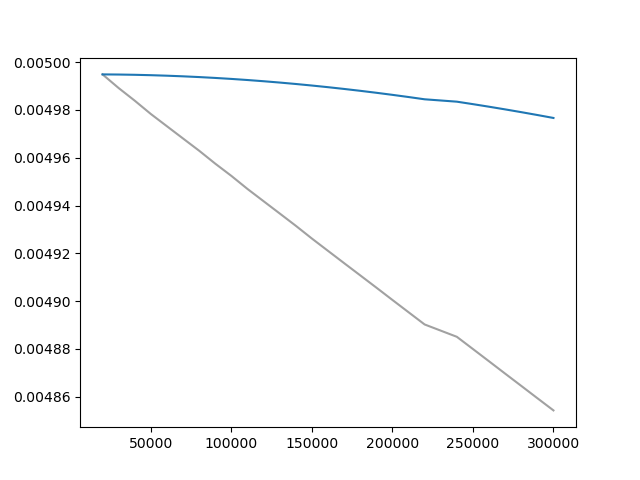

Data behind this chart, as committed beside it:
Wall time, Step, Value
1712520835, 20000, 0.004995
1712521099, 30000, 0.004989
1712521348, 40000, 0.004984
1712521588, 50000, 0.004978
1712521859, 60000, 0.004973
1712522130, 70000, 0.004968
1712522380, 80000, 0.004963
1712522696, 90000, 0.004958
1712522969, 100000, 0.004952
1712523243, 110000, 0.004947
1712523507, 120000, 0.004942
1712523762, 130000, 0.004937
1712524013, 140000, 0.004932
1712524284, 150000, 0.004926
1712524555, 160000, 0.004921
1712524825, 170000, 0.004916
1712525113, 180000, 0.004911
1712525380, 190000, 0.004906
1712525658, 200000, 0.004901
1712525912, 210000, 0.004895
1712526182, 220000, 0.00489
1712526713, 240000, 0.004885
1712526994, 250000, 0.00488
1712527255, 260000, 0.004875
1712527522, 270000, 0.00487
1712527781, 280000, 0.004865
1712528053, 290000, 0.004859
1712528329, 300000, 0.004854
